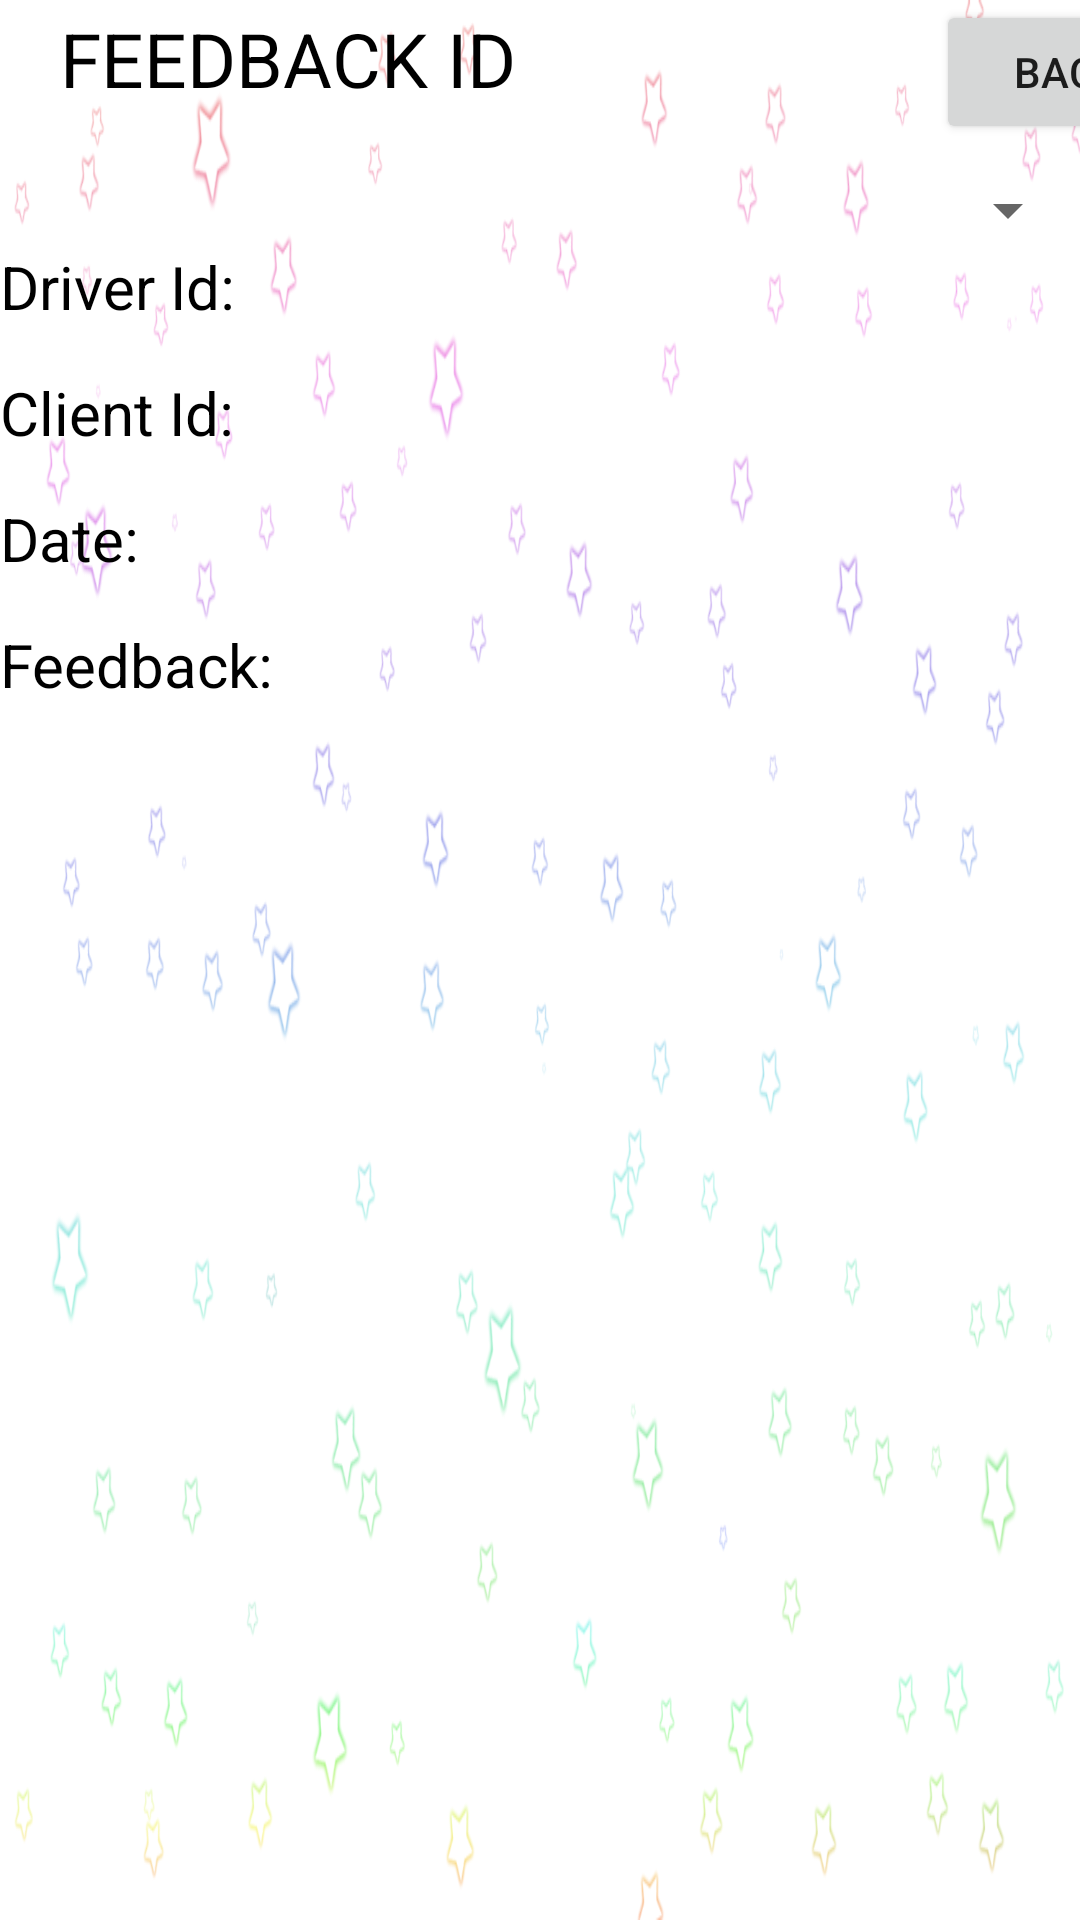

Produce the Android XML layout that renders to this screen, including the resource entries it uses.
<!-- AndroidManifest.xml: application theme AppTheme -->
<!-- res/layout/viewfeedf.xml -->
<?xml version="1.0" encoding="utf-8"?>
<LinearLayout xmlns:android="http://schemas.android.com/apk/res/android"
    android:orientation="vertical" android:layout_width="match_parent"
    android:layout_height="match_parent"
    android:background="@mipmap/back">
    <TableLayout
        android:layout_width="wrap_content"
        android:layout_height="wrap_content">
        <TableRow>
            <TextView
                android:layout_width="wrap_content"
                android:layout_height="wrap_content"
                android:text="FeedBAck Id"
                android:textSize="25dp"
                android:layout_marginLeft="20dp"
                android:textColor="#000"
                android:textAllCaps="true"
                />

            <Button android:layout_width="wrap_content"
                android:layout_height="wrap_content"
                android:text="Back"
                android:layout_marginLeft="140dp"
                android:shadowColor="#651FFF"
                android:id="@+id/btncancel"/>



        </TableRow>
    </TableLayout>
    <androidx.appcompat.widget.AppCompatSpinner
        android:layout_width="match_parent"
        android:layout_height="wrap_content"
        android:id="@+id/spinner"
        android:scrollbars="vertical"
        android:layout_marginTop="10dp"
        >
    </androidx.appcompat.widget.AppCompatSpinner>
    <TableLayout
        android:layout_width="wrap_content"
        android:layout_height="wrap_content">
        <TableRow>
            <TextView
                android:layout_width="wrap_content"
                android:layout_height="wrap_content"
                android:text="Driver Id:"
                android:textSize="20dp"
                android:textColor="#000"/>
            <TextView
                android:layout_width="wrap_content"
                android:layout_height="wrap_content"
                android:id="@+id/did"
                android:textSize="20dp"
                android:layout_marginLeft="10dp"/>
        </TableRow>
        <TableRow
            android:layout_marginTop="15dp">
            <TextView
                android:textColor="#000"
                android:layout_width="wrap_content"
                android:layout_height="wrap_content"
                android:text="Client Id:"
                android:textSize="20dp"/>
            <TextView
                android:layout_width="wrap_content"
                android:layout_height="wrap_content"
                android:id="@+id/cid"
                android:textSize="20dp"
                android:layout_marginLeft="10dp"/>
        </TableRow>

        <TableRow
            android:layout_marginTop="15dp">
            <TextView
                android:layout_width="wrap_content"
                android:textColor="#000"
                android:layout_height="wrap_content"
                android:text="Date:"
                android:textSize="20dp"/>
            <TextView
                android:layout_width="wrap_content"
                android:layout_height="wrap_content"
                android:id="@+id/date"
                android:textSize="20dp"
                android:layout_marginLeft="10dp"/>
        </TableRow>
        <TableRow
            android:layout_marginTop="15dp">
            <TextView
                android:layout_width="wrap_content"
                android:layout_height="wrap_content"
                android:textColor="#000"
                android:text="Feedback:"
                android:textSize="20dp"/>
            <TextView
                android:layout_width="wrap_content"
                android:layout_height="wrap_content"
                android:id="@+id/ftext"
                android:textSize="20dp"

                />
        </TableRow>
    </TableLayout>


</LinearLayout>
<!-- resources referenced by this layout -->
<resources>
  <!-- mipmap back: png bitmap (mipmap-mdpi, 146115 bytes) -->
  <style name="AppTheme" parent="Theme.AppCompat.Light.DarkActionBar">
          
          <item name="colorPrimary">@color/colorPrimary</item>
          <item name="colorPrimaryDark">@color/colorPrimaryDark</item>
          <item name="colorAccent">@color/colorAccent</item>
      </style>
  <color name="colorPrimary">#FF1744</color>
  <color name="colorPrimaryDark">#2F3332</color>
  <color name="colorAccent">#D81B60</color>
</resources>
